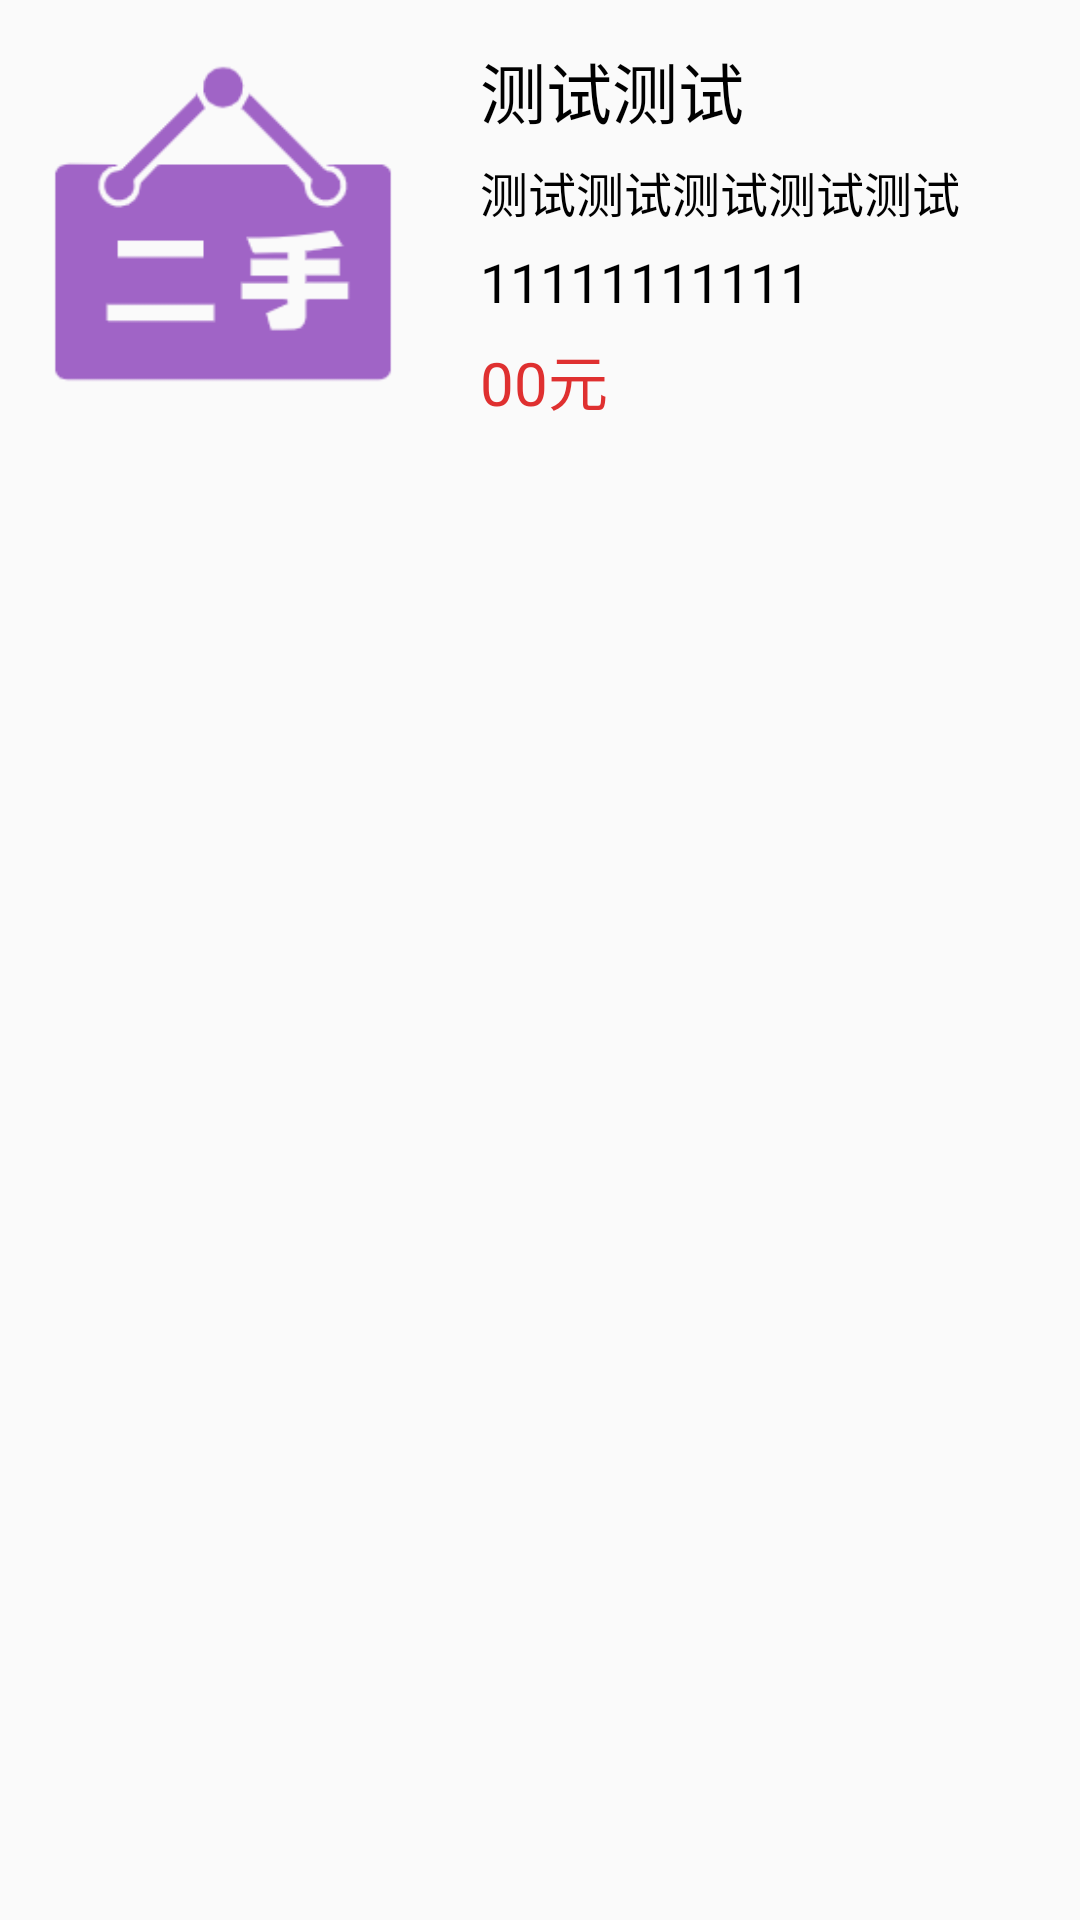

Write the Android layout XML for this screen, with the resource values it uses.
<!-- AndroidManifest.xml: application theme AppTheme -->
<!-- res/layout/layout_my_collection.xml -->
<?xml version="1.0" encoding="utf-8"?>
<LinearLayout xmlns:android="http://schemas.android.com/apk/res/android"
    android:orientation="horizontal"
    android:layout_width="match_parent"
    android:layout_height="wrap_content"
    android:paddingLeft="10dp"
    android:paddingRight="10dp"
    android:paddingTop="10dp"
    android:paddingBottom="10dp">
    <ImageView
        android:id="@+id/iv_commodity"
        android:layout_width="130dp"
        android:layout_height="130dp"
        android:scaleType="centerCrop"

        android:src="@mipmap/logo"/>
    <LinearLayout
        android:layout_width="match_parent"
        android:layout_height="wrap_content"
        android:orientation="vertical"
        android:paddingLeft="20dp">
        
        <TextView
            android:id="@+id/tv_name"
            android:layout_width="wrap_content"
            android:layout_height="wrap_content"
            android:text="测试测试"
            android:textColor="@color/black"
            android:textSize="22sp"
            android:layout_marginTop="4dp"
            />
        <TextView
            android:id="@+id/tv_description"
            android:layout_width="wrap_content"
            android:layout_height="wrap_content"
            android:text="测试测试测试测试测试"
            android:textColor="@color/black"
            android:textSize="16sp"
            android:layout_marginTop="6dp"/>
        <TextView
            android:id="@+id/tv_phone"
            android:layout_width="wrap_content"
            android:layout_height="wrap_content"
            android:text="11111111111"
            android:textColor="@color/black"
            android:textSize="18sp"
            android:layout_marginTop="6dp"/>
        <TextView
            android:id="@+id/tv_price"
            android:layout_width="wrap_content"
            android:layout_height="wrap_content"
            android:text="00元"
            android:textColor="@color/light_gray"
            android:layout_marginTop="6dp"
            android:textSize="20sp"/>
        <TextView
            android:id="@+id/tv_time"
            android:layout_width="wrap_content"
            android:layout_height="wrap_content"
            android:text="18761805278"
            android:textColor="@color/black"
            android:textSize="16sp"
            android:visibility="gone"
            android:layout_marginTop="6dp"/>
    </LinearLayout>
</LinearLayout>
<!-- resources referenced by this layout -->
<resources>
  <color name="black">#FF000000</color>
  <color name="light_gray">#DF3030</color>
  <!-- mipmap logo: png bitmap (mipmap-xhdpi, 6125 bytes) -->
  <style name="AppTheme" parent="Theme.AppCompat.Light.NoActionBar">
          <item name="colorPrimary">@color/purple_200</item>
          <item name="colorPrimaryVariant">@color/purple_200</item>
          <item name="colorOnPrimary">@color/purple_200</item>
          <item name="colorPrimaryDark">@color/purple_200</item>
          <item name="colorAccent">@color/purple_200</item>
          <item name="windowActionBar">false</item>
          <item name="windowNoTitle">true</item>
      </style>
  <style name="Theme.AppCompat.Light.NoActionBar" parent="Theme.MaterialComponents.DayNight.DarkActionBar.Bridge">
          
  
          
          
          
          
          <item name="windowActionBar">false</item>
          <item name="windowNoTitle">true</item>
          <item name="colorPrimary">#F85826</item>
          <item name="colorPrimaryVariant">#E6E8EA</item>
          <item name="colorOnPrimary">#FBE206</item>
          
          <item name="colorSecondary">@color/teal_200</item>
          <item name="colorSecondaryVariant">@color/teal_700</item>
          <item name="colorOnSecondary">@color/black</item>
          
          <item name="android:statusBarColor" tools:targetApi="l">?attr/colorPrimaryVariant</item>
          
      </style>
  <color name="purple_200">#FF8486F8</color>
  <color name="teal_200">#FF03DAC5</color>
  <color name="teal_700">#FF018786</color>
</resources>
